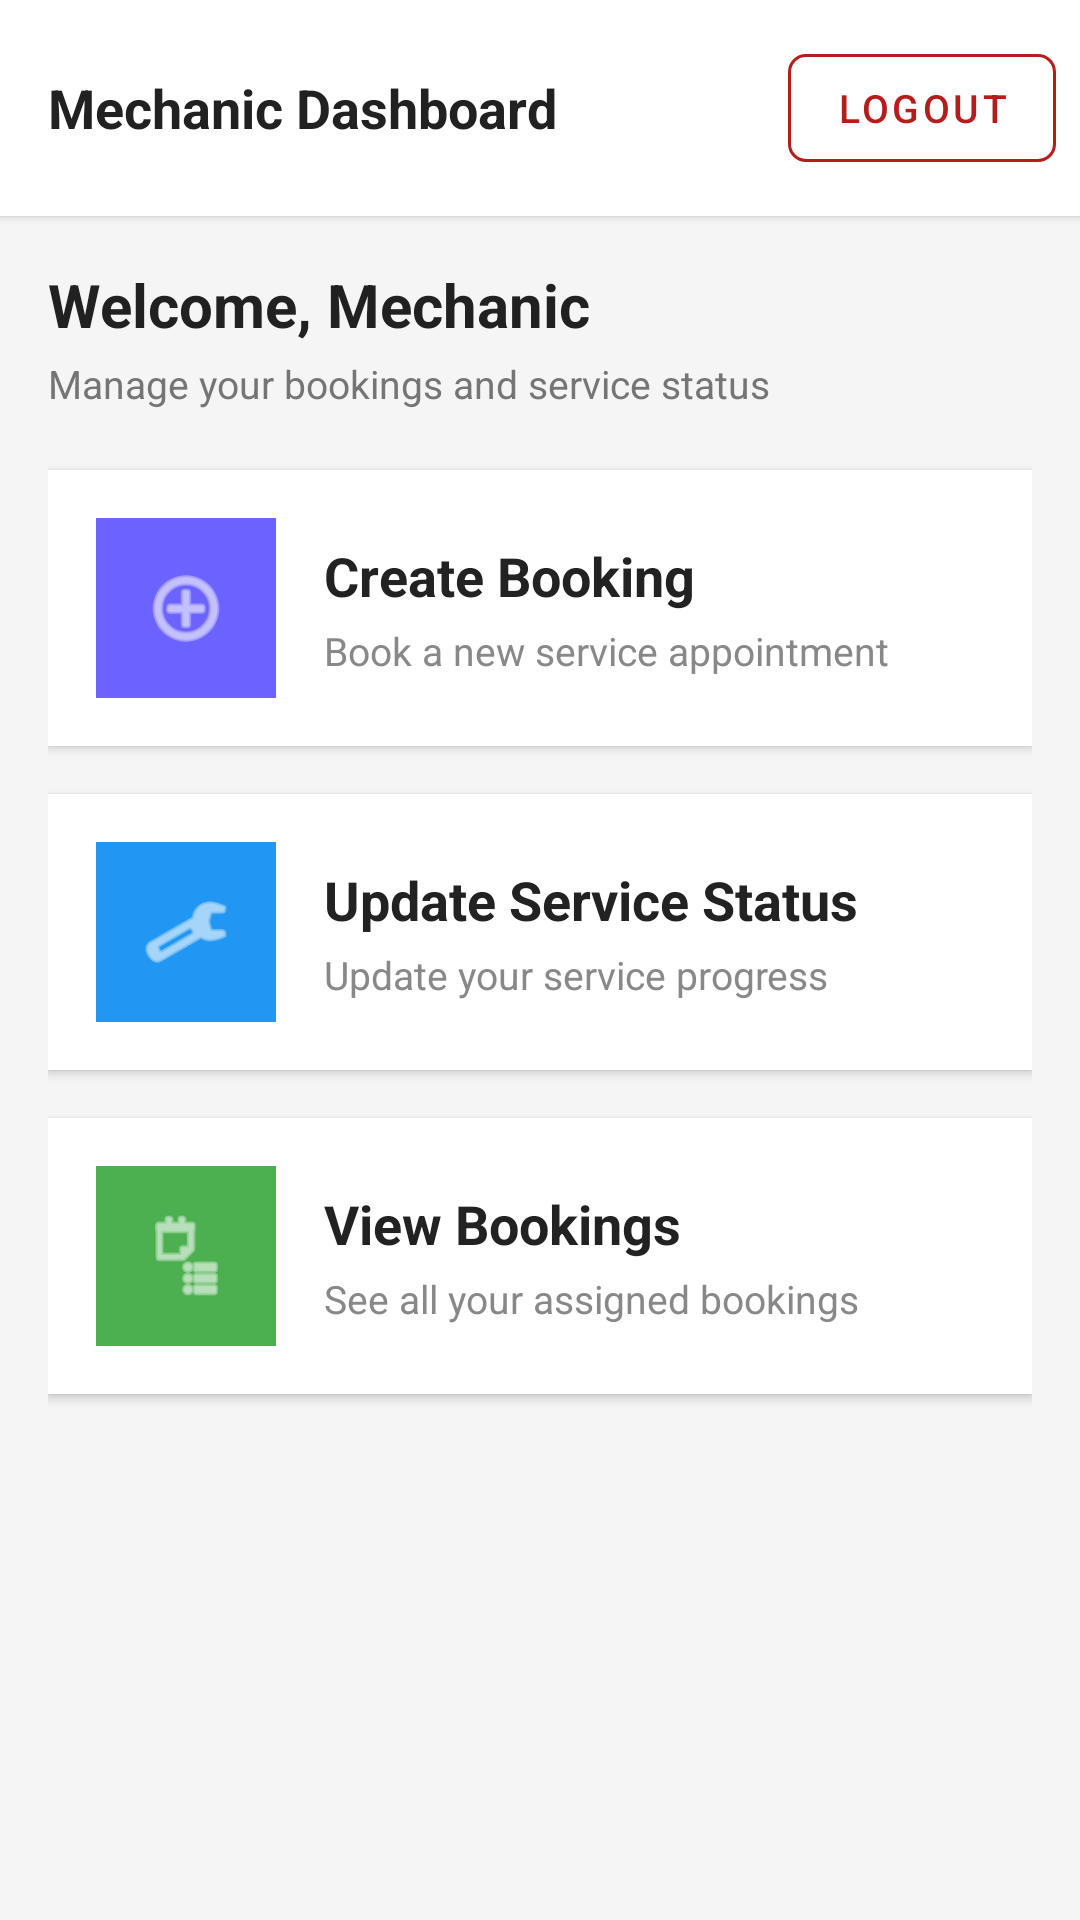

Reconstruct the res/layout file that produces this screen, plus the resources it refers to.
<!-- AndroidManifest.xml: application theme Theme.AutoTrader -->
<!-- res/layout/activity_mechanic_dashboard.xml -->
<?xml version="1.0" encoding="utf-8"?>
<LinearLayout xmlns:android="http://schemas.android.com/apk/res/android"
    xmlns:app="http://schemas.android.com/apk/res-auto"
    android:layout_width="match_parent"
    android:layout_height="match_parent"
    android:orientation="vertical"
    android:background="#F5F5F5">

    
    <LinearLayout
        android:layout_width="match_parent"
        android:layout_height="wrap_content"
        android:orientation="horizontal"
        android:gravity="center_vertical"
        android:paddingStart="16dp"
        android:paddingEnd="8dp"
        android:paddingTop="12dp"
        android:paddingBottom="12dp"
        android:background="#FFFFFF"
        android:elevation="2dp">

        <TextView
            android:layout_width="0dp"
            android:layout_height="wrap_content"
            android:layout_weight="1"
            android:text="Mechanic Dashboard"
            android:textSize="18sp"
            android:textStyle="bold"
            android:textColor="#212121"/>

        <com.google.android.material.button.MaterialButton
            android:id="@+id/btnLogout"
            style="@style/Widget.MaterialComponents.Button.OutlinedButton"
            android:layout_width="wrap_content"
            android:layout_height="wrap_content"
            android:text="Logout"
            android:textSize="13sp"
            app:strokeColor="#B71C1C"
            android:textColor="#B71C1C"
            app:cornerRadius="6dp"/>
    </LinearLayout>

    
    <ScrollView
        android:layout_width="match_parent"
        android:layout_height="0dp"
        android:layout_weight="1"
        android:fillViewport="true">

        <LinearLayout
            android:layout_width="match_parent"
            android:layout_height="wrap_content"
            android:orientation="vertical"
            android:padding="16dp">

            <TextView
                android:id="@+id/tvWelcomeMechanic"
                android:layout_width="wrap_content"
                android:layout_height="wrap_content"
                android:text="Welcome, Mechanic"
                android:textSize="20sp"
                android:textStyle="bold"
                android:textColor="#212121"
                android:layout_marginBottom="4dp"/>

            <TextView
                android:layout_width="wrap_content"
                android:layout_height="wrap_content"
                android:text="Manage your bookings and service status"
                android:textSize="13sp"
                android:textColor="#757575"
                android:layout_marginBottom="20dp"/>

            
            <LinearLayout
                android:id="@+id/btnCreateBooking"
                android:layout_width="match_parent"
                android:layout_height="wrap_content"
                android:layout_marginBottom="16dp"
                android:gravity="center_vertical"
                android:orientation="horizontal"
                android:padding="16dp"
                android:background="#FFFFFF"
                android:clickable="true"
                android:foreground="?attr/selectableItemBackground"
                android:elevation="2dp">

                <LinearLayout
                    android:layout_width="60dp"
                    android:layout_height="60dp"
                    android:background="#6C63FF"
                    android:gravity="center"
                    android:padding="12dp">
                    <ImageView
                        android:layout_width="30dp"
                        android:layout_height="30dp"
                        android:src="@android:drawable/ic_menu_add"
                        app:tint="@android:color/white"/>
                </LinearLayout>

                <LinearLayout
                    android:layout_width="0dp"
                    android:layout_height="wrap_content"
                    android:layout_weight="1"
                    android:orientation="vertical"
                    android:paddingStart="16dp">
                    <TextView
                        android:layout_width="wrap_content"
                        android:layout_height="wrap_content"
                        android:text="Create Booking"
                        android:textColor="#222222"
                        android:textSize="18sp"
                        android:textStyle="bold"/>
                    <TextView
                        android:layout_width="wrap_content"
                        android:layout_height="wrap_content"
                        android:layout_marginTop="4dp"
                        android:text="Book a new service appointment"
                        android:textColor="#888888"
                        android:textSize="13sp"/>
                </LinearLayout>
            </LinearLayout>

            
            <LinearLayout
                android:id="@+id/btnUpdateStatus"
                android:layout_width="match_parent"
                android:layout_height="wrap_content"
                android:layout_marginBottom="16dp"
                android:gravity="center_vertical"
                android:orientation="horizontal"
                android:padding="16dp"
                android:background="#FFFFFF"
                android:clickable="true"
                android:foreground="?attr/selectableItemBackground"
                android:elevation="2dp">

                <LinearLayout
                    android:layout_width="60dp"
                    android:layout_height="60dp"
                    android:background="#2196F3"
                    android:gravity="center"
                    android:padding="12dp">
                    <ImageView
                        android:layout_width="30dp"
                        android:layout_height="30dp"
                        android:src="@android:drawable/ic_menu_manage"
                        app:tint="@android:color/white"/>
                </LinearLayout>

                <LinearLayout
                    android:layout_width="0dp"
                    android:layout_height="wrap_content"
                    android:layout_weight="1"
                    android:orientation="vertical"
                    android:paddingStart="16dp">
                    <TextView
                        android:layout_width="wrap_content"
                        android:layout_height="wrap_content"
                        android:text="Update Service Status"
                        android:textColor="#222222"
                        android:textSize="18sp"
                        android:textStyle="bold"/>
                    <TextView
                        android:layout_width="wrap_content"
                        android:layout_height="wrap_content"
                        android:layout_marginTop="4dp"
                        android:text="Update your service progress"
                        android:textColor="#888888"
                        android:textSize="13sp"/>
                </LinearLayout>
            </LinearLayout>

            
            <LinearLayout
                android:id="@+id/btnViewAssigned"
                android:layout_width="match_parent"
                android:layout_height="wrap_content"
                android:layout_marginBottom="16dp"
                android:gravity="center_vertical"
                android:orientation="horizontal"
                android:padding="16dp"
                android:background="#FFFFFF"
                android:clickable="true"
                android:foreground="?attr/selectableItemBackground"
                android:elevation="2dp">

                <LinearLayout
                    android:layout_width="60dp"
                    android:layout_height="60dp"
                    android:background="#4CAF50"
                    android:gravity="center"
                    android:padding="12dp">
                    <ImageView
                        android:layout_width="30dp"
                        android:layout_height="30dp"
                        android:src="@android:drawable/ic_menu_agenda"
                        app:tint="@android:color/white"/>
                </LinearLayout>

                <LinearLayout
                    android:layout_width="0dp"
                    android:layout_height="wrap_content"
                    android:layout_weight="1"
                    android:orientation="vertical"
                    android:paddingStart="16dp">
                    <TextView
                        android:layout_width="wrap_content"
                        android:layout_height="wrap_content"
                        android:text="View Bookings"
                        android:textColor="#222222"
                        android:textSize="18sp"
                        android:textStyle="bold"/>
                    <TextView
                        android:layout_width="wrap_content"
                        android:layout_height="wrap_content"
                        android:layout_marginTop="4dp"
                        android:text="See all your assigned bookings"
                        android:textColor="#888888"
                        android:textSize="13sp"/>
                </LinearLayout>
            </LinearLayout>

        </LinearLayout>
    </ScrollView>
</LinearLayout>
<!-- resources referenced by this layout -->
<resources>
  <style name="Theme.AutoTrader" parent="Base.Theme.AutoTrader" />
  <style name="Base.Theme.AutoTrader" parent="Theme.Material3.DayNight.NoActionBar" />
</resources>
